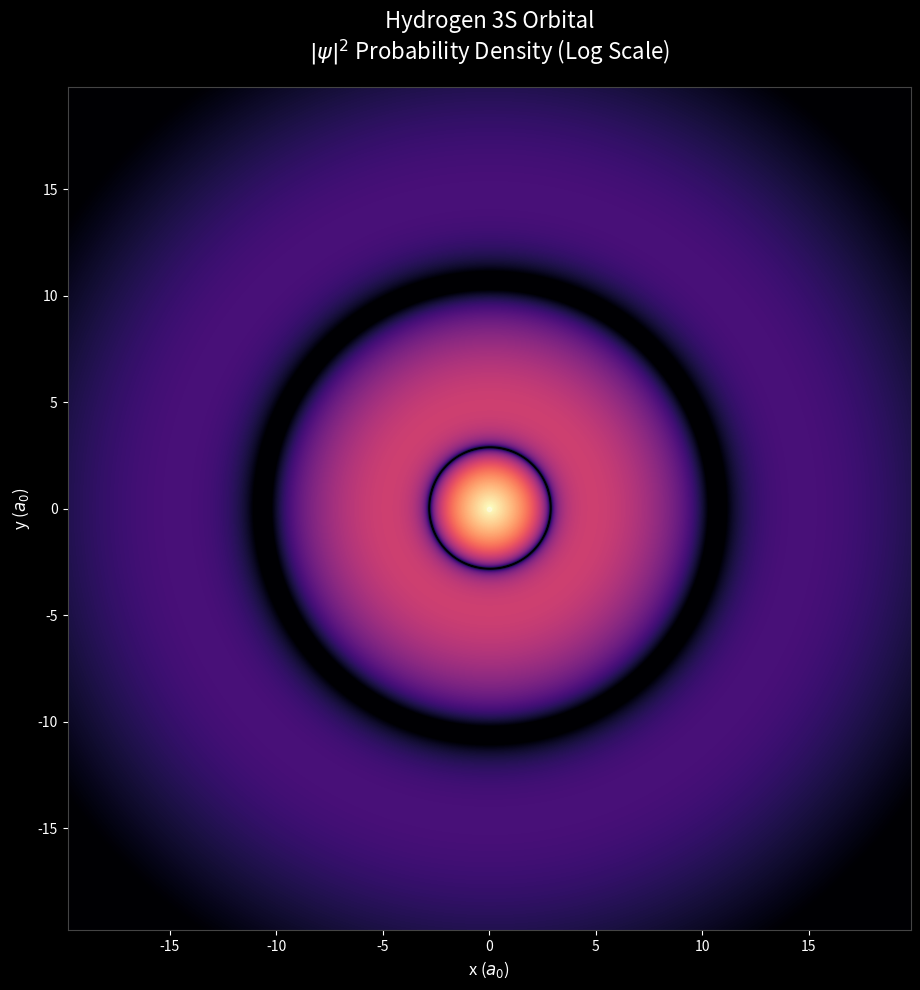

Source code (Python):
import numpy as np
import matplotlib.pyplot as plt
from matplotlib.colors import LogNorm

# ==========================================================
# PHYSICS ENGINE: WAVEFUNCTIONS
# ==========================================================

class HydrogenOrbital:
    def __init__(self, a0=1.0):
        self.a0 = a0

    def get_psi(self, n, l, m_type, R, THETA):
        """
        Calculates the wavefunction psi for a given state.
        n: Principal quantum number
        l: Azimuthal quantum number (0 for s, 1 for p)
        m_type: "s", "px", or "py"
        """
        # Reduced distance variable
        rho = 2 * R / (n * self.a0)
        
        if l == 0:  # S-Orbitals
            if n == 1:
                radial = np.exp(-rho / 2)
            elif n == 2:
                radial = (2 - rho) * np.exp(-rho / 2)
            elif n == 3:
                radial = (27 - 18 * rho + 2 * rho**2) * np.exp(-rho / 2)
            return radial
            
        elif l == 1:  # P-Orbitals
            if n == 2:
                radial = rho * np.exp(-rho / 2)
            elif n == 3:
                radial = rho * (6 - rho) * np.exp(-rho / 2)
            
            # Angular component
            if m_type == "px":
                angular = np.cos(THETA)
            else:  # py
                angular = np.sin(THETA)
                
            return radial * angular
            
        return np.zeros_like(R)

# ==========================================================
# VISUALIZATION LOGIC
# ==========================================================

def plot_orbital(orbital_name="3s", grid_res=800):
    """
    Generates and plots the probability density.
    Using LogNorm is the secret to seeing radial nodes!
    """
    # 1. Setup Parameters
    n = int(orbital_name[0])
    l = 0 if "s" in orbital_name else 1
    m_type = orbital_name[1:] # "s", "px", or "py"
    
    # Scale the viewing window based on n
    # Orbitals get significantly larger as n increases
    limit = n * n * 2.2 
    
    # 2. Create Coordinate System
    x = np.linspace(-limit, limit, grid_res)
    y = np.linspace(-limit, limit, grid_res)
    X, Y = np.meshgrid(x, y)
    
    # Convert to polar coordinates for the math
    R = np.sqrt(X**2 + Y**2) + 1e-15 # Avoid div by zero
    THETA = np.arctan2(Y, X)
    
    # 3. Calculate Wavefunction and Probability Density
    engine = HydrogenOrbital()
    psi = engine.get_psi(n, l, m_type, R, THETA)
    prob_density = np.abs(psi)**2
    
    # 4. Create Plot
    fig, ax = plt.subplots(figsize=(10, 10), facecolor='black')
    ax.set_facecolor('black')
    
    # We use LogNorm to handle the extreme range of values.
    # vmin ensures we don't try to log(0), and sets the background 'floor'.
    norm = LogNorm(vmin=prob_density.max() * 1e-5, vmax=prob_density.max())
    
    im = ax.imshow(
        prob_density,
        extent=[-limit, limit, -limit, limit],
        origin='lower',
        cmap='magma', # 'magma' or 'inferno' provide high contrast for nodes
        norm=norm,
        interpolation='bilinear'
    )
    
    # 5. Aesthetics
    title_str = f"Hydrogen {orbital_name.upper()} Orbital\n$|\psi|^2$ Probability Density (Log Scale)"
    ax.set_title(title_str, color='white', fontsize=16, pad=20)
    ax.set_xlabel("x ($a_0$)", color='white', fontsize=12)
    ax.set_ylabel("y ($a_0$)", color='white', fontsize=12)
    
    ax.tick_params(colors='white', which='both')
    for spine in ax.spines.values():
        spine.set_edgecolor('#444444')
    
    # Add a small white dot for the nucleus
    ax.scatter(0, 0, color='white', s=10, alpha=0.3)
    
    plt.tight_layout()
    plt.show()

# ==========================================================
# RUN
# ==========================================================

if __name__ == "__main__":
    # OPTIONS: "1s", "2s", "3s", "2px", "2py", "3px", "3py"
    plot_orbital("3s")
